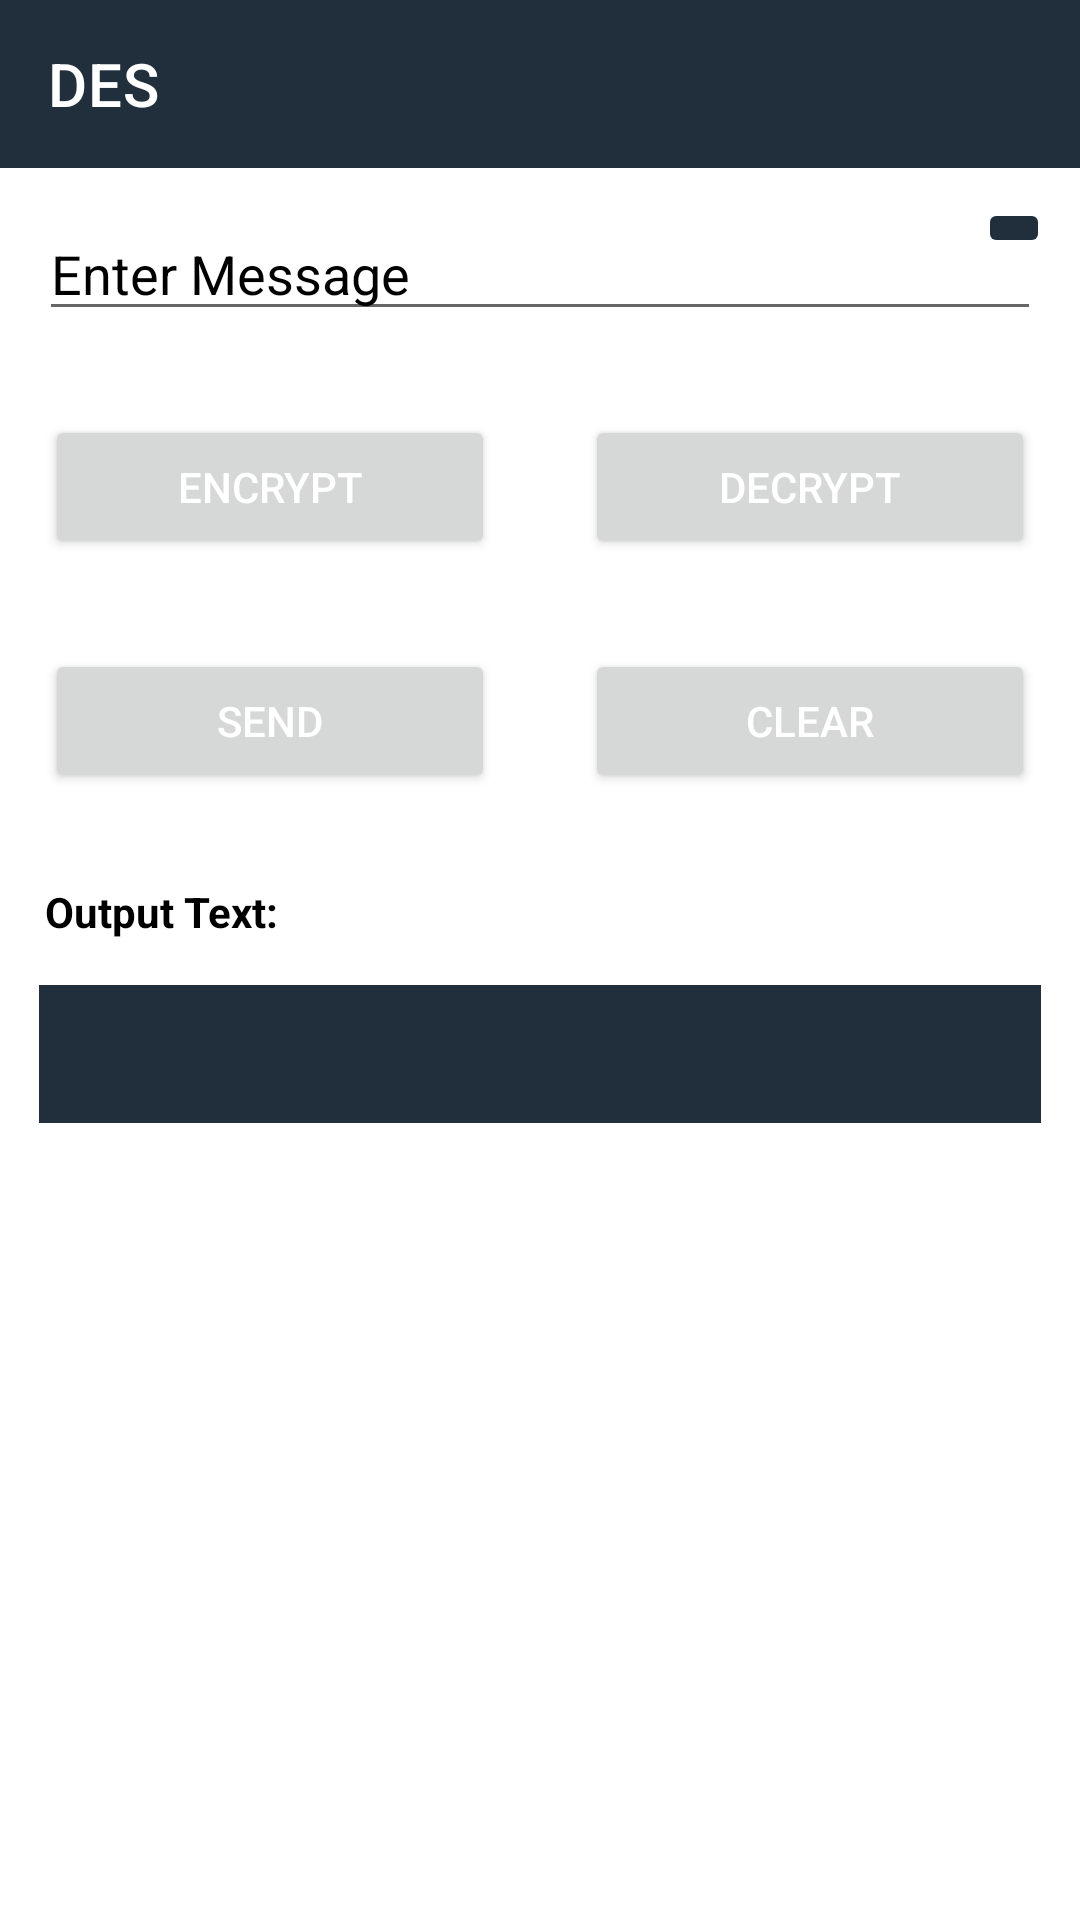

The Android layout XML behind this screen, and the referenced resources:
<!-- AndroidManifest.xml: application theme Theme.WhatsappClone -->
<!-- res/layout/activity_d_e_s.xml -->
<?xml version="1.0" encoding="utf-8"?>
<ScrollView xmlns:android="http://schemas.android.com/apk/res/android"
    xmlns:app="http://schemas.android.com/apk/res-auto"
    xmlns:tools="http://schemas.android.com/tools"
    android:layout_width="match_parent"
    android:layout_height="match_parent"
    android:background="@color/white"
    tools:context=".DES">
    <LinearLayout
        android:layout_width="match_parent"
        android:layout_height="match_parent"

        android:orientation="vertical"
        >
        <com.google.android.material.appbar.AppBarLayout
            android:layout_width="match_parent"
            android:layout_height="wrap_content"
            android:theme="@style/Widget.MaterialComponents.AppBarLayout.Primary"
            >
            <androidx.appcompat.widget.Toolbar
                android:id="@+id/toolbar_login"
                app:title="DES"

                android:layout_width="match_parent"
                app:titleTextColor="@color/white"
                android:layout_height="wrap_content">
            </androidx.appcompat.widget.Toolbar>

        </com.google.android.material.appbar.AppBarLayout>


        <RelativeLayout
            android:layout_width="match_parent"
            android:layout_height="wrap_content"
            android:orientation="horizontal">
            <EditText
                android:layout_width="match_parent"
                android:layout_height="wrap_content"
                android:textColor="@color/black"
                android:textColorHint="@color/black"
                android:hint="Enter Message "
                android:id="@+id/input_text"
                android:layout_margin="13dp"
                />
            <ImageButton
                android:layout_width="wrap_content"
                android:layout_height="wrap_content"
                android:backgroundTint="@color/colorPrimary"
                android:src="@drawable/ic_baseline_settings_voice_24"
                android:layout_alignParentRight="true"
                android:layout_margin="10dp"
                android:onClick="getspeechinput"
                />

        </RelativeLayout>

        <LinearLayout
            android:layout_width="match_parent"
            android:layout_height="wrap_content"
            android:orientation="horizontal"
            >
            <Button
                android:layout_width="wrap_content"
                android:layout_height="wrap_content"
                android:layout_margin="15dp"
                android:text="Encrypt"
                android:textColor="@color/white"
                android:id="@+id/encrypt"
                android:layout_gravity="center"
                android:layout_weight="1"
                />

            <Button
                android:layout_width="wrap_content"
                android:layout_height="wrap_content"
                android:layout_margin="15dp"
                android:text="Decrypt"
                android:id="@+id/decrypt"
                android:textColor="@color/white"
                android:layout_gravity="center"
                android:layout_weight="1"
                />

        </LinearLayout>



        <LinearLayout
            android:layout_width="match_parent"
            android:layout_height="wrap_content"
            android:orientation="horizontal"
            >
            <Button
                android:layout_width="wrap_content"
                android:layout_height="wrap_content"
                android:layout_margin="15dp"
                android:text="send"
                android:id="@+id/send"
                android:layout_gravity="center"
                android:textColor="@color/white"
                android:layout_weight="1"
                />

            <Button
                android:layout_width="wrap_content"
                android:layout_height="wrap_content"
                android:layout_margin="15dp"
                android:text="CLEAR"
                android:id="@+id/clear_button"
                android:layout_gravity="center"
                android:textColor="@color/white"
                android:layout_weight="1"
                />

        </LinearLayout>

        <TextView
            android:layout_width="match_parent"
            android:layout_height="wrap_content"
            android:text="Output Text: "
            android:textColor="@color/black"
            android:layout_margin="15dp"
            android:textStyle="bold"
            android:textSize="14dp"
            />

        <TextView
            android:id="@+id/output_text"
            android:layout_width="match_parent"
            android:layout_height="46dp"
            android:layout_marginLeft="13dp"
            android:backgroundTint="@color/colorPrimary"
            android:layout_marginRight="13dp"
            android:layout_marginBottom="13dp"
            android:background="#FFCDD2"
            android:textColor="@color/white"
            android:textIsSelectable="true" />


    </LinearLayout>





</ScrollView>
<!-- resources referenced by this layout -->
<resources>
  <color name="black">#FF000000</color>
  <color name="colorPrimary">#212F3D </color>
  <color name="white">#FFFFFFFF</color>
  <style name="Theme.WhatsappClone" parent="Theme.MaterialComponents.DayNight.NoActionBar">
          
          <item name="colorPrimary">@color/colorPrimary</item>
          <item name="colorPrimaryVariant">@color/colorPrimary</item>
          <item name="colorOnPrimary">@color/Grey</item>
          
          <item name="colorSecondary">@color/teal_200</item>
          <item name="colorSecondaryVariant">@color/teal_200</item>
          <item name="colorOnSecondary">@color/black</item>
          <item name="android:actionMenuTextColor">@color/white</item>
          
          <item name="android:statusBarColor" tools:targetApi="l">?attr/colorPrimaryVariant</item>
          
      </style>
  <color name="Grey">#151414</color>
  <color name="teal_200">#FF03DAC5</color>
</resources>
